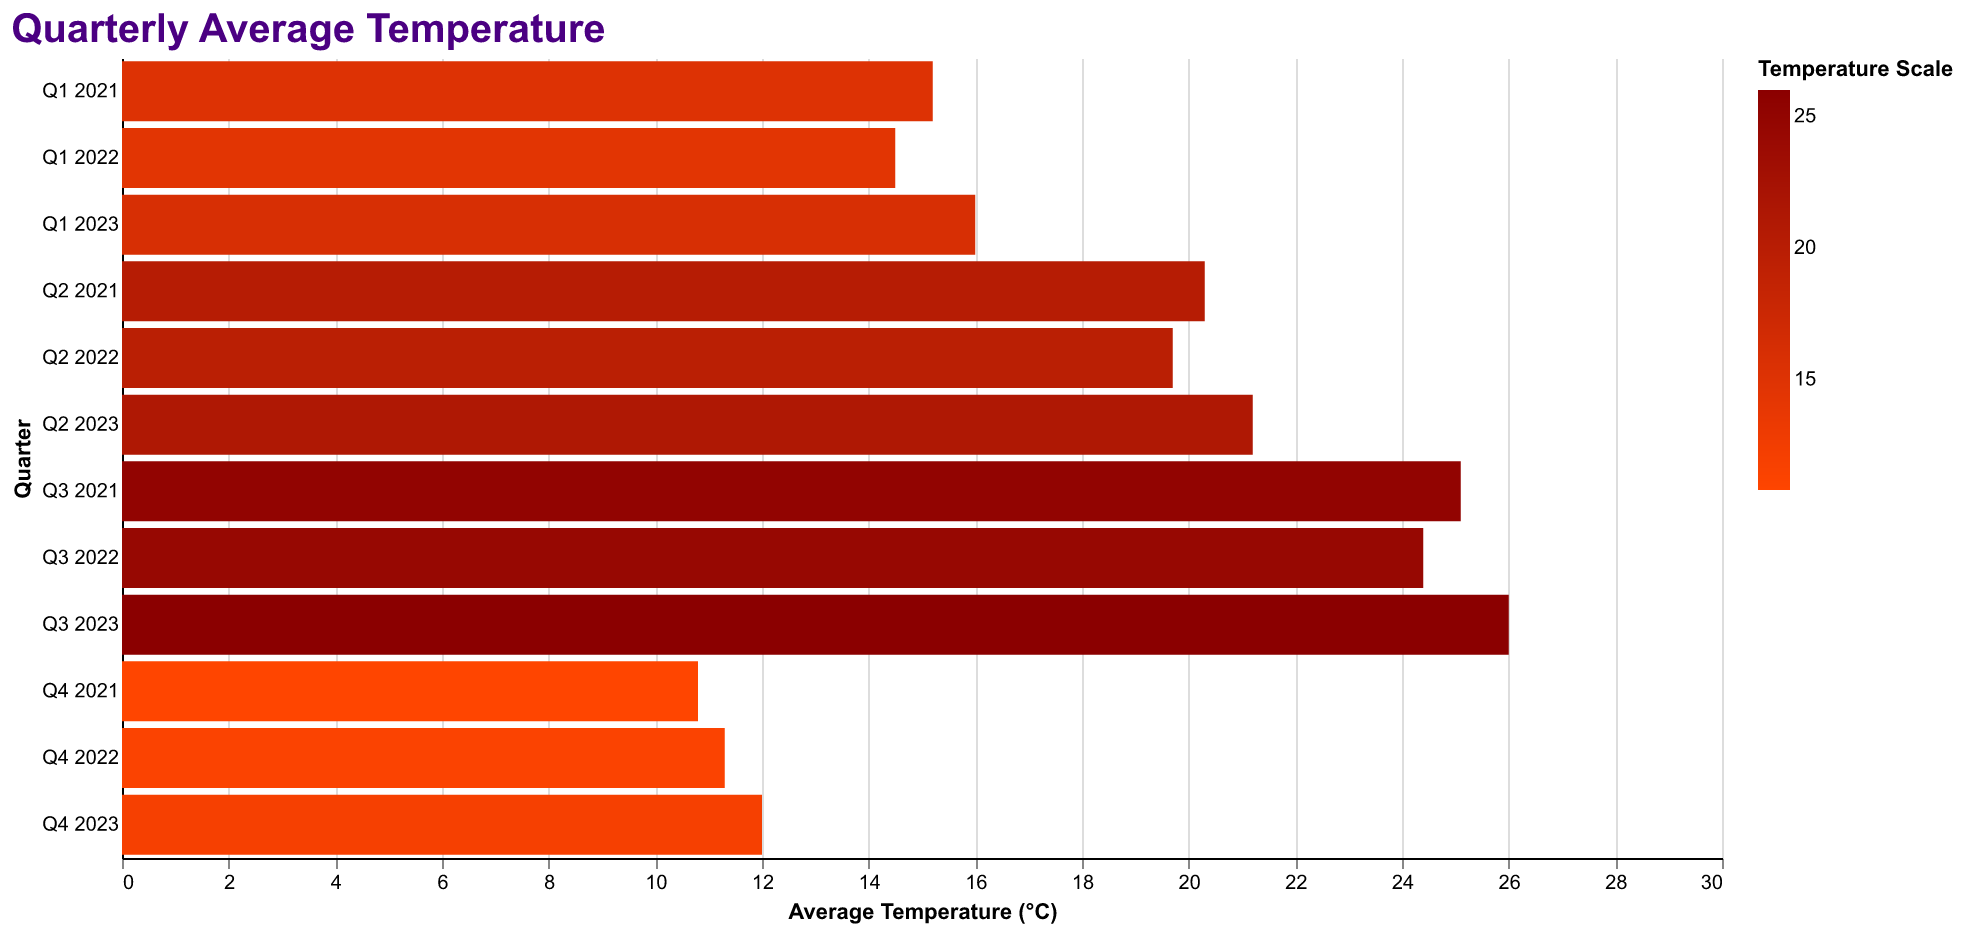

The file beside this chart, header and first rows:
Quarter, Average Temperature
Q1 2021, 15.2
Q2 2021, 20.3
Q3 2021, 25.1
Q4 2021, 10.8
Q1 2022, 14.5
Q2 2022, 19.7
Q3 2022, 24.4
Q4 2022, 11.3
Q1 2023, 16.0
Q2 2023, 21.2
Q3 2023, 26.0
Q4 2023, 12.0
